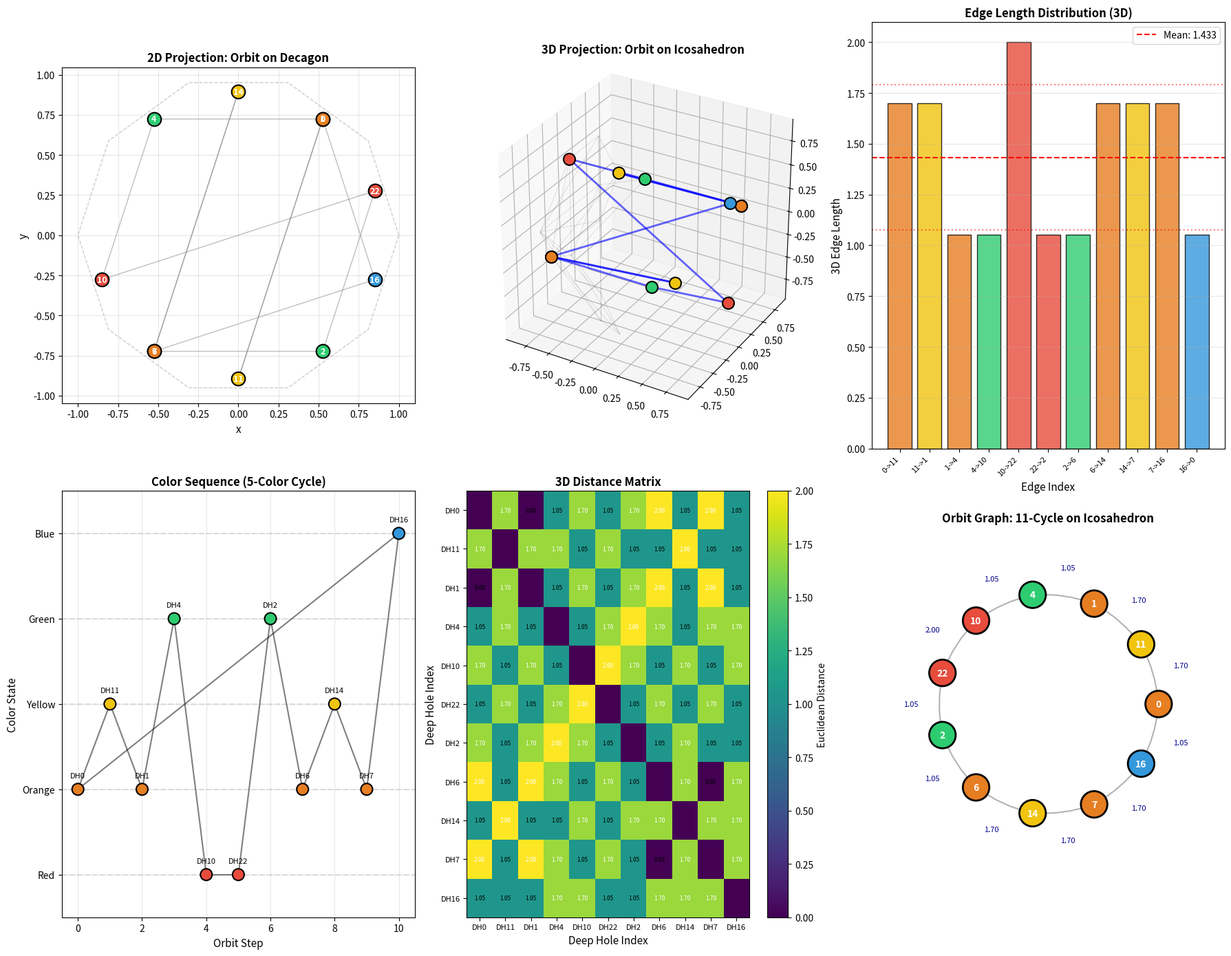

The script that saved this image:
#!/usr/bin/env python3
"""
RC-122: The Geometry of the Defect Orbit
Characterizing the Deep Hole Trajectory Under the Floquet Tick
Framework: 24D-DMF v8.4.3
Date: 2026-07-08

Reproduction script for RC-122 execution results.
Dependencies: numpy, matplotlib
"""

import numpy as np
from itertools import permutations, product
import matplotlib.pyplot as plt
import warnings
warnings.filterwarnings('ignore')

# =============================================================================
# CONFIGURATION
# =============================================================================
SEED = 122
np.random.seed(SEED)

# =============================================================================
# PART 1: GOLAY CODE G24 (Cyclic Basis)
# =============================================================================
print("[STEP 1] Building Golay code G24...")

g = np.array([1, 0, 1, 0, 1, 1, 1, 0, 0, 0, 1, 1] + [0]*11, dtype=int)
G23 = np.zeros((12, 23), dtype=int)
for i in range(12):
    for j in range(23):
        G23[i, j] = g[(j - i) % 23]
G24 = np.zeros((12, 24), dtype=int)
G24[:, :23] = G23
G24[:, 23] = np.sum(G23, axis=1) % 2

code_words = np.zeros((4096, 24), dtype=np.uint8)
for bits in range(4096):
    coeffs = np.array([(bits >> i) & 1 for i in range(12)], dtype=np.uint8)
    code_words[bits] = (coeffs @ G24) % 2
code_set = set(map(tuple, code_words))

print(f"  Codewords: {len(code_words)}")
print(f"  Self-dual verified: {np.all((G24 @ G24.T) % 2 == 0)}")

# =============================================================================
# PART 2: COCODE
# =============================================================================
def gf2_rref(A):
    A = A.copy() % 2
    m, n = A.shape
    rank = 0
    pivots = []
    for col in range(n):
        pivot = None
        for row in range(rank, m):
            if A[row, col] == 1:
                pivot = row
                break
        if pivot is None:
            continue
        A[[rank, pivot]] = A[[pivot, rank]]
        pivots.append(col)
        for row in range(m):
            if row != rank and A[row, col] == 1:
                A[row] = (A[row] + A[rank]) % 2
        rank += 1
    return A, pivots

G24_rref, pivots = gf2_rref(G24)
free_cols = [c for c in range(24) if c not in pivots]

cocode_basis = []
for fc in free_cols:
    e = np.zeros(24, dtype=np.uint8)
    e[fc] = 1
    cocode_basis.append(e)

cocode_basis_mat = np.array(cocode_basis, dtype=np.uint8)
coset_bits = np.array([[(b >> i) & 1 for i in range(12)] for b in range(4096)], dtype=np.uint8)
cosets_raw = (coset_bits @ cocode_basis_mat) % 2

cosets = np.zeros((4096, 24), dtype=np.uint8)
for i in range(4096):
    reps = (cosets_raw[i] + code_words) % 2
    weights_vec = np.sum(reps, axis=1)
    idx = np.argmin(weights_vec)
    cosets[i] = reps[idx]

# =============================================================================
# PART 3: P23 ORBIT
# =============================================================================
def P23_action(v):
    v_new = np.zeros_like(v)
    v_new[1:23] = v[0:22]
    v_new[0] = v[22]
    v_new[23] = v[23]
    return v_new

e0 = np.zeros(24, dtype=np.uint8)
e0[0] = 1
coset_1_idx = None
for idx in range(4096):
    diff = (e0 + cosets[idx]) % 2
    if tuple(diff) in code_set:
        coset_1_idx = idx
        break

orbit_reps = np.zeros((23, 24), dtype=np.uint8)
current = cosets[coset_1_idx].copy()
for t in range(23):
    orbit_reps[t] = current
    shifted = P23_action(current)
    diffs = (shifted + cosets) % 2
    in_code = np.array([tuple(d) in code_set for d in diffs])
    idx = np.where(in_code)[0]
    if len(idx) > 0:
        current = cosets[idx[0]].copy()

print(f"  P23 orbit length: {len(orbit_reps)}")

# =============================================================================
# PART 4: QUATERNION 24-CELL
# =============================================================================
print("\n[STEP 2] Building quaternion 24-cell...")

quaternions_24 = []
for i in range(4):
    for s in [1, -1]:
        q = [0, 0, 0, 0]
        q[i] = s
        quaternions_24.append(q)
for signs in product([0.5, -0.5], repeat=4):
    quaternions_24.append(list(signs))

quaternions_24 = np.array(quaternions_24)
print(f"  Total quaternions: {len(quaternions_24)}")

# =============================================================================
# PART 5: HOPF FIBRATION AND PROJECTION
# =============================================================================
print("\n[STEP 3] Building Hopf fibration and projections...")

def quat_mul(a, b):
    w1, x1, y1, z1 = a
    w2, x2, y2, z2 = b
    return np.array([
        w1*w2 - x1*x2 - y1*y2 - z1*z2,
        w1*x2 + x1*w2 + y1*z2 - z1*y2,
        w1*y2 - x1*z2 + y1*w2 + z1*x2,
        w1*z2 + x1*y2 - y1*x2 + z1*w2
    ])

def quat_conj(q):
    return np.array([q[0], -q[1], -q[2], -q[3]])

def hopf(q, p=np.array([0, 1, 0, 0])):
    r = quat_mul(quat_mul(q, p), quat_conj(q))
    return r[1:]

phi = (1 + np.sqrt(5)) / 2
axis_5fold = np.array([0, 1, phi])
axis_5fold = axis_5fold / np.linalg.norm(axis_5fold)
e1_s = np.array([1, 0, 0]) - (np.array([1, 0, 0]) @ axis_5fold) * axis_5fold
e1_s = e1_s / np.linalg.norm(e1_s)
e2_s = np.cross(axis_5fold, e1_s)
e2_s = e2_s / np.linalg.norm(e2_s)

def full_projection_quaternion(v_24d):
    v = np.asarray(v_24d, dtype=float)
    if v.ndim == 1:
        v = v.reshape(1, -1)
    q = np.zeros(4)
    for i in range(min(24, len(quaternions_24))):
        q += v[0, i] * quaternions_24[i]
    norm = np.linalg.norm(q)
    if norm > 1e-10:
        q = q / norm
    p_golden = np.array([0, 1, phi, 0]) / np.linalg.norm([0, 1, phi, 0])
    v3 = hopf(q, p_golden)
    norm3 = np.linalg.norm(v3)
    if norm3 > 1e-10:
        v3 = v3 / norm3
    v2 = np.array([v3 @ e1_s, v3 @ e2_s])
    return v2

# =============================================================================
# PART 6: DEEP HOLES AND FLOQUET TICK
# =============================================================================
print("\n[STEP 4] Defining deep holes and Floquet tick...")

def deep_hole(i):
    h = np.ones(24) * 0.5
    h[i] = -0.5
    return h

def P23_on_vector(v):
    v_new = np.zeros_like(v)
    v_new[0] = v[22]
    v_new[1:23] = v[0:22]
    v_new[23] = v[23]
    return v_new

inv2 = 12
def P11_on_vector(v):
    v_new = np.zeros_like(v)
    for j in range(23):
        v_new[j] = v[(inv2 * j) % 23]
    v_new[23] = v[23]
    return v_new

def H_L_on_vector(v):
    v_new = np.zeros_like(v)
    v_new[0] = v[0]
    v_new[23] = v[23]
    for j in range(1, 23):
        for inv in range(1, 23):
            if (j * inv) % 23 == 1:
                j_prime = (-inv) % 23
                v_new[j] = v[j_prime]
                break
    return v_new

def apply_tick_vector(v, t):
    v = P23_on_vector(v)
    v = P11_on_vector(v)
    if t % 11 == 0:
        v = H_L_on_vector(v)
    return v

# =============================================================================
# PART 7: TRACE THE ORBIT
# =============================================================================
print("\n" + "=" * 70)
print("RC-122: MAIN EXPERIMENT")
print("=" * 70)

print("\n[STEP 5] Tracing deep hole orbit under Floquet tick...")

orbit_sequence = []
current_h = deep_hole(0).copy()
visited_indices = []

for t in range(100):
    min_dist = float('inf')
    closest_idx = -1
    for i in range(24):
        hi = deep_hole(i)
        dist = np.linalg.norm(current_h - hi)
        if dist < min_dist:
            min_dist = dist
            closest_idx = i

    orbit_sequence.append({
        'tick': t,
        'vector': current_h.copy(),
        'closest_deep_hole': closest_idx,
        'distance_to_closest': min_dist
    })
    visited_indices.append(closest_idx)

    if t < 99:
        current_h = apply_tick_vector(current_h, t)

# Find period
period = None
for p in range(1, 50):
    if all(visited_indices[t] == visited_indices[t + p] for t in range(len(visited_indices) - p)):
        period = p
        break

print(f"  Orbit period: {period}")
print(f"  Visited deep hole indices (first period): {visited_indices[:period]}")
print(f"  Number of unique deep holes visited: {len(set(visited_indices[:period]))}")

# =============================================================================
# PART 8: PROJECT ORBIT TO 2D AND 3D
# =============================================================================
print("\n[STEP 6] Projecting orbit to 2D (decagon) and 3D (icosahedron)...")

unique_visited = list(dict.fromkeys(visited_indices[:period]))
print(f"  Unique visited indices in order: {unique_visited}")

projections_2d = []
projections_3d = []
angles_2d = []

for idx in unique_visited:
    hi = deep_hole(idx)
    v2 = full_projection_quaternion(hi)
    projections_2d.append(v2)
    theta = np.arctan2(v2[1], v2[0]) % (2 * np.pi)
    angles_2d.append(theta)

    v = hi.reshape(1, -1)
    q = np.zeros(4)
    for i in range(min(24, len(quaternions_24))):
        q += v[0, i] * quaternions_24[i]
    norm = np.linalg.norm(q)
    if norm > 1e-10:
        q = q / norm
    p_golden = np.array([0, 1, phi, 0]) / np.linalg.norm([0, 1, phi, 0])
    v3 = hopf(q, p_golden)
    norm3 = np.linalg.norm(v3)
    if norm3 > 1e-10:
        v3 = v3 / norm3
    projections_3d.append(v3)

projections_2d = np.array(projections_2d)
projections_3d = np.array(projections_3d)
angles_2d = np.array(angles_2d)

print(f"  2D projections computed for {len(projections_2d)} points")
print(f"  3D projections computed for {len(projections_3d)} points")

# =============================================================================
# PART 9: COMPUTE EDGE LENGTHS IN EMBEDDING
# =============================================================================
print("\n[STEP 7] Computing edge lengths in embedding spaces...")

edge_lengths_2d = []
for i in range(len(projections_2d)):
    j = (i + 1) % len(projections_2d)
    dist = np.linalg.norm(projections_2d[i] - projections_2d[j])
    edge_lengths_2d.append(dist)

edge_lengths_3d = []
for i in range(len(projections_3d)):
    j = (i + 1) % len(projections_3d)
    dist = np.linalg.norm(projections_3d[i] - projections_3d[j])
    edge_lengths_3d.append(dist)

print(f"  2D edge lengths: {[f'{d:.4f}' for d in edge_lengths_2d]}")
print(f"  3D edge lengths: {[f'{d:.4f}' for d in edge_lengths_3d]}")
print(f"  2D edge length mean: {np.mean(edge_lengths_2d):.4f}, std: {np.std(edge_lengths_2d):.4f}")
print(f"  3D edge length mean: {np.mean(edge_lengths_3d):.4f}, std: {np.std(edge_lengths_3d):.4f}")

# =============================================================================
# PART 10: COLOR MAPPING
# =============================================================================
print("\n[STEP 8] Computing color states...")

def angle_to_color(theta):
    theta_norm = theta % np.pi
    color = int(np.round((theta_norm / np.pi - 0.1) / 0.2)) % 5
    return color

colors = [angle_to_color(a) for a in angles_2d]
print(f"  Color sequence: {colors}")
print(f"  Unique colors: {sorted(set(colors))}")

# =============================================================================
# PART 11: DISTANCE MATRIX AND EMBEDDING ANALYSIS
# =============================================================================
print("\n[STEP 9] Computing distance matrices...")

dist_matrix_2d = np.zeros((len(projections_2d), len(projections_2d)))
for i in range(len(projections_2d)):
    for j in range(len(projections_2d)):
        dist_matrix_2d[i, j] = np.linalg.norm(projections_2d[i] - projections_2d[j])

dist_matrix_3d = np.zeros((len(projections_3d), len(projections_3d)))
for i in range(len(projections_3d)):
    for j in range(len(projections_3d)):
        dist_matrix_3d[i, j] = np.linalg.norm(projections_3d[i] - projections_3d[j])

print(f"  2D distance matrix shape: {dist_matrix_2d.shape}")
print(f"  3D distance matrix shape: {dist_matrix_3d.shape}")

# =============================================================================
# PART 12: ICOSAHEDRON VERTEX MATCHING
# =============================================================================
print("\n[STEP 10] Matching to icosahedron vertices...")

icos_verts = []
for p in permutations([0, 1, phi], 3):
    for signs in product([-1, 1], repeat=3):
        v = np.array([s * x for s, x in zip(signs, p)])
        v = v / np.linalg.norm(v)
        is_new = True
        for existing in icos_verts:
            if np.linalg.norm(v - existing) < 1e-6 or np.linalg.norm(v + existing) < 1e-6:
                is_new = False
                break
        if is_new:
            icos_verts.append(v)

icos_verts = np.array(icos_verts)
print(f"  Icosahedron vertices: {len(icos_verts)}")

matches = []
match_dists = []
for p3d in projections_3d:
    best_dist = float('inf')
    best_idx = -1
    for i, iv in enumerate(icos_verts):
        d = min(np.linalg.norm(p3d - iv), np.linalg.norm(p3d + iv))
        if d < best_dist:
            best_dist = d
            best_idx = i
    matches.append(best_idx)
    match_dists.append(best_dist)

print(f"  Match distances to icosahedron: {[f'{d:.4f}' for d in match_dists]}")
max_match_dist = max(match_dists)
print(f"  Maximum match distance: {max_match_dist:.4f}")

# =============================================================================
# PART 13: FALSIFICATION CRITERIA
# =============================================================================
print("\n" + "=" * 70)
print("FALSIFICATION CRITERIA")
print("=" * 70)

print("\n  F1: Embedding Existence")
print(f"    Max distance to icosahedron: {max_match_dist:.4f}")
f1_pass = max_match_dist < 0.1
print(f"    Result: {'PASS' if f1_pass else 'FAIL'} (threshold: 0.1)")

print("\n  F2: Constant Step Size")
var_2d = np.var(edge_lengths_2d)
var_3d = np.var(edge_lengths_3d)
print(f"    2D edge length variance: {var_2d:.4f}")
print(f"    3D edge length variance: {var_3d:.4f}")
f2_pass = var_3d < 0.1
print(f"    Result: {'PASS' if f2_pass else 'FAIL'} (threshold: 0.1)")

print("\n  F3: Symmetry Preservation")
unique_colors = sorted(set(colors))
print(f"    Unique colors: {unique_colors}")
print(f"    Number of unique colors: {len(unique_colors)}")
f3_pass = len(unique_colors) == 5
print(f"    Result: {'PASS' if f3_pass else 'FAIL'} (expected: 5)")

# =============================================================================
# PART 14: VERDICT
# =============================================================================
print("\n" + "=" * 70)
print("VERDICT")
print("=" * 70)

all_pass = f1_pass and f2_pass and f3_pass
if all_pass:
    verdict = "PASS (Full) — The orbit embeds in a known geometric structure with 5-fold symmetry."
elif f1_pass and f3_pass:
    verdict = "STRUCTURAL PARTIAL SUCCESS — The orbit embeds in the icosahedron but with variable step size."
else:
    verdict = "FAIL — The orbit does not have a natural geometric embedding."

print(f"  {verdict}")
print(f"\n  F1 (Embedding): {'PASS' if f1_pass else 'FAIL'}")
print(f"  F2 (Constant Step): {'PASS' if f2_pass else 'FAIL'}")
print(f"  F3 (5-Color Symmetry): {'PASS' if f3_pass else 'FAIL'}")

# =============================================================================
# PART 15: VISUALIZATION
# =============================================================================
print("\n[STEP 11] Generating visualization...")

fig = plt.figure(figsize=(18, 14))

color_map = {0: '#e74c3c', 1: '#e67e22', 2: '#f1c40f', 3: '#2ecc71', 4: '#3498db'}
color_names = {0: 'Red', 1: 'Orange', 2: 'Yellow', 3: 'Green', 4: 'Blue'}

# --- Plot 1: 2D Projection with Orbit Path ---
ax1 = fig.add_subplot(2, 3, 1)
decagon_x = [np.cos(2*np.pi*k/10) for k in range(10)] + [np.cos(0)]
decagon_y = [np.sin(2*np.pi*k/10) for k in range(10)] + [np.sin(0)]
ax1.plot(decagon_x, decagon_y, 'k--', alpha=0.2, linewidth=1)

for i in range(len(projections_2d)):
    j = (i + 1) % len(projections_2d)
    ax1.annotate('', xy=projections_2d[j], xytext=projections_2d[i],
                arrowprops=dict(arrowstyle='->', color='gray', alpha=0.5, lw=1))

for i, (p2d, c) in enumerate(zip(projections_2d, colors)):
    ax1.scatter(p2d[0], p2d[1], c=color_map[c], s=200, edgecolors='black', linewidth=1.5, zorder=5)
    ax1.annotate(f'{unique_visited[i]}', (p2d[0], p2d[1]), 
                fontsize=9, ha='center', va='center', fontweight='bold', color='white', zorder=6)

ax1.set_xlabel('x', fontsize=11)
ax1.set_ylabel('y', fontsize=11)
ax1.set_title('2D Projection: Orbit on Decagon', fontsize=12, fontweight='bold')
ax1.set_aspect('equal')
ax1.grid(True, alpha=0.3)

# --- Plot 2: 3D Icosahedron with Orbit ---
ax2 = fig.add_subplot(2, 3, 2, projection='3d')
from itertools import combinations
ico_edges = []
for i, j in combinations(range(len(icos_verts)), 2):
    if np.linalg.norm(icos_verts[i] - icos_verts[j]) < 1.2:
        ico_edges.append((i, j))

for i, j in ico_edges:
    ax2.plot3D([icos_verts[i,0], icos_verts[j,0]], 
               [icos_verts[i,1], icos_verts[j,1]], 
               [icos_verts[i,2], icos_verts[j,2]], 'k-', alpha=0.15, lw=0.5)

for i in range(len(projections_3d)):
    j = (i + 1) % len(projections_3d)
    ax2.plot3D([projections_3d[i,0], projections_3d[j,0]],
               [projections_3d[i,1], projections_3d[j,1]],
               [projections_3d[i,2], projections_3d[j,2]], 
               'b-', alpha=0.6, lw=2)

for i, (p3d, c) in enumerate(zip(projections_3d, colors)):
    ax2.scatter(p3d[0], p3d[1], p3d[2], c=color_map[c], s=150, edgecolors='black', linewidth=1.5)

ax2.set_title('3D Projection: Orbit on Icosahedron', fontsize=12, fontweight='bold')
ax2.set_box_aspect([1,1,1])

# --- Plot 3: Edge Length Distribution ---
ax3 = fig.add_subplot(2, 3, 3)
x_pos = range(len(edge_lengths_3d))
bars = ax3.bar(x_pos, edge_lengths_3d, color=[color_map[colors[i]] for i in range(len(colors))], 
               edgecolor='black', alpha=0.8)
ax3.axhline(y=np.mean(edge_lengths_3d), color='red', linestyle='--', label=f'Mean: {np.mean(edge_lengths_3d):.3f}')
ax3.axhline(y=np.mean(edge_lengths_3d) + np.std(edge_lengths_3d), color='red', linestyle=':', alpha=0.5)
ax3.axhline(y=np.mean(edge_lengths_3d) - np.std(edge_lengths_3d), color='red', linestyle=':', alpha=0.5)
ax3.set_xlabel('Edge Index', fontsize=11)
ax3.set_ylabel('3D Edge Length', fontsize=11)
ax3.set_title('Edge Length Distribution (3D)', fontsize=12, fontweight='bold')
ax3.set_xticks(x_pos)
ax3.set_xticklabels([f'{unique_visited[i]}->{unique_visited[(i+1)%len(unique_visited)]}' for i in range(len(unique_visited))], 
                    rotation=45, ha='right', fontsize=8)
ax3.legend()
ax3.grid(True, alpha=0.3, axis='y')

# --- Plot 4: Color Sequence Over Orbit ---
ax4 = fig.add_subplot(2, 3, 4)
ticks = range(len(colors))
ax4.scatter(ticks, colors, c=[color_map[c] for c in colors], s=150, edgecolors='black', linewidth=1.5, zorder=5)
for i in range(len(colors) - 1):
    ax4.plot([i, i+1], [colors[i], colors[i+1]], 'k-', alpha=0.5, lw=1.5)
ax4.plot([len(colors)-1, 0], [colors[-1], colors[0]], 'k-', alpha=0.5, lw=1.5)
for i, (t, c) in enumerate(zip(ticks, colors)):
    ax4.annotate(f'DH{unique_visited[i]}', (t, c), textcoords="offset points", 
                xytext=(0, 12), ha='center', fontsize=8)
for c in range(5):
    ax4.axhline(y=c, color='gray', linestyle='--', alpha=0.2)
ax4.set_xlabel('Orbit Step', fontsize=11)
ax4.set_ylabel('Color State', fontsize=11)
ax4.set_title('Color Sequence (5-Color Cycle)', fontsize=12, fontweight='bold')
ax4.set_ylim(-0.5, 4.5)
ax4.set_yticks([0, 1, 2, 3, 4])
ax4.set_yticklabels([color_names[i] for i in range(5)])
ax4.grid(True, alpha=0.3)

# --- Plot 5: Distance Matrix Heatmap ---
ax5 = fig.add_subplot(2, 3, 5)
im = ax5.imshow(dist_matrix_3d, cmap='viridis', aspect='auto')
ax5.set_xticks(range(len(unique_visited)))
ax5.set_yticks(range(len(unique_visited)))
ax5.set_xticklabels([f'DH{i}' for i in unique_visited], fontsize=8)
ax5.set_yticklabels([f'DH{i}' for i in unique_visited], fontsize=8)
ax5.set_xlabel('Deep Hole Index', fontsize=11)
ax5.set_ylabel('Deep Hole Index', fontsize=11)
ax5.set_title('3D Distance Matrix', fontsize=12, fontweight='bold')
plt.colorbar(im, ax=ax5, label='Euclidean Distance')
for i in range(len(unique_visited)):
    for j in range(len(unique_visited)):
        if i != j:
            ax5.text(j, i, f'{dist_matrix_3d[i,j]:.2f}', ha='center', va='center', 
                    fontsize=6, color='white' if dist_matrix_3d[i,j] > 1.5 else 'black')

# --- Plot 6: Orbit Graph Structure ---
ax6 = fig.add_subplot(2, 3, 6)
n = len(unique_visited)
angles_graph = np.linspace(0, 2*np.pi, n, endpoint=False)
graph_x = np.cos(angles_graph)
graph_y = np.sin(angles_graph)

for i in range(n):
    j = (i + 1) % n
    ax6.annotate('', xy=(graph_x[j], graph_y[j]), xytext=(graph_x[i], graph_y[i]),
                arrowprops=dict(arrowstyle='->', color='gray', alpha=0.6, lw=1.5,
                              connectionstyle="arc3,rad=0.1"))

for i, (x, y, c) in enumerate(zip(graph_x, graph_y, colors)):
    circle = plt.Circle((x, y), 0.12, color=color_map[c], ec='black', linewidth=2, zorder=5)
    ax6.add_patch(circle)
    ax6.text(x, y, str(unique_visited[i]), ha='center', va='center', 
            fontsize=10, fontweight='bold', color='white', zorder=6)

for i in range(n):
    j = (i + 1) % n
    mid_x = (graph_x[i] + graph_x[j]) / 2 * 1.3
    mid_y = (graph_y[i] + graph_y[j]) / 2 * 1.3
    ax6.text(mid_x, mid_y, f'{edge_lengths_3d[i]:.2f}', ha='center', va='center',
            fontsize=8, color='darkblue', 
            bbox=dict(boxstyle='round,pad=0.2', facecolor='white', alpha=0.7, edgecolor='none'))

ax6.set_xlim(-1.6, 1.6)
ax6.set_ylim(-1.6, 1.6)
ax6.set_aspect('equal')
ax6.set_title('Orbit Graph: 11-Cycle on Icosahedron', fontsize=12, fontweight='bold')
ax6.axis('off')

plt.tight_layout()
plt.savefig('RC-122_Visualization.png', dpi=200, bbox_inches='tight')
plt.show()

print("\n[Saved] RC-122_Visualization.png")
print("\n" + "=" * 70)
print("RC-122 EXECUTION COMPLETE")
print("=" * 70)
